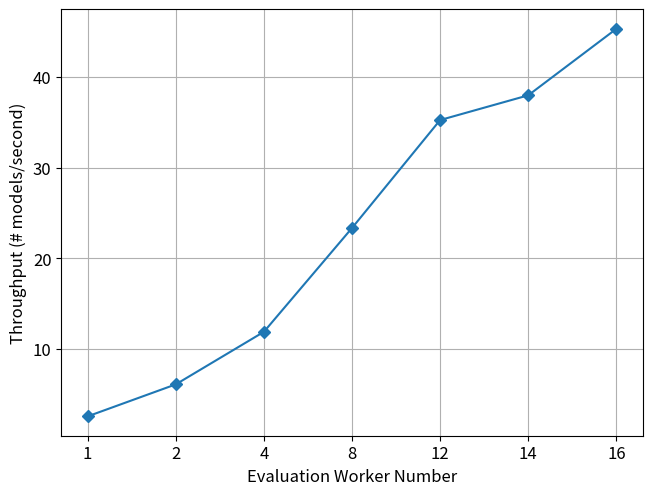

Source code (Python):


from matplotlib import pyplot as plt

x = [1, 2, 3, 4, 5, 6, 7]
y = [2.5584632517684094, 6.091656235713765, 11.897212744279793, 23.36669667470669, 35.29140255223636,
     38.02507123443438, 45.37072296051299]

f, allaxs = plt.subplots(1, 1)


plt.plot(x, y, "D-")

plt.xticks(x, [1, 2, 4, 8, 12, 14, 16])

plt.yticks(fontsize=12)

plt.tight_layout()

frontsizeall = 12
# plt.ylim([0, 40])

plt.yticks(fontsize=frontsizeall)
plt.xticks(fontsize=frontsizeall)
plt.xlabel('Evaluation Worker Number', fontsize=frontsizeall)
plt.ylabel('Throughput (# models/second)', fontsize=frontsizeall)
# plt.legend(title='Target Accuracy (Median)',
#            loc='upper right', ncol=2, fontsize=frontsizeall)

plt.grid()
# plt.show()
f.savefig("tps.pdf", bbox_inches='tight')
